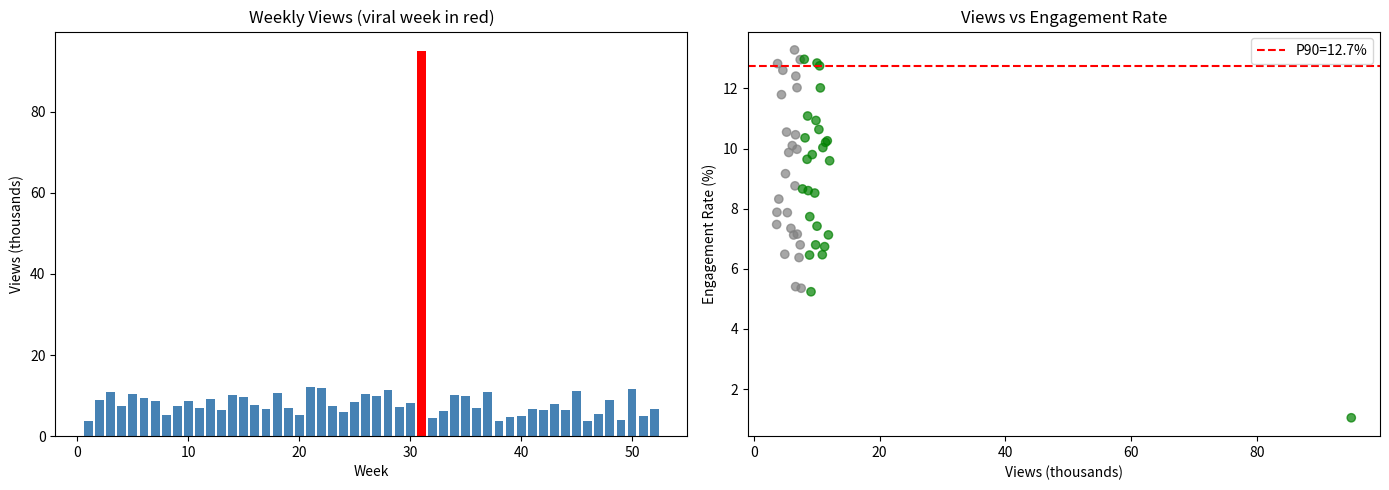

Python code for this plot:
import numpy as np
import matplotlib.pyplot as plt

np.random.seed(100)
views    = np.random.normal(8000, 2500, 52).clip(500, 50000).astype(float)
likes    = (views * np.random.uniform(0.04, 0.12, 52)).astype(int)
comments = (views * np.random.uniform(0.005, 0.02, 52)).astype(int)
views[30] = 95000

# ── 1. Z-score outlier detection ─────────────────────────────────────────────
z            = (views - views.mean()) / views.std()
viral_weeks  = np.where(np.abs(z) > 3)[0]
print("Viral week indices:", viral_weeks)

# ── 2. Clean stats ────────────────────────────────────────────────────────────
clean_views = np.delete(views, viral_weeks)
print(f"Clean  — Mean: {clean_views.mean():,.0f}  "
      f"Median: {np.median(clean_views):,.0f}  Std: {clean_views.std():,.0f}")

# ── 3. Engagement rate ────────────────────────────────────────────────────────
engagement  = (likes + comments) / views * 100
p90_eng     = np.percentile(engagement, 90)
high_eng_wk = np.where(engagement > p90_eng)[0]
print(f"\n90th pct engagement: {p90_eng:.2f}%")
print(f"High-engagement weeks ({len(high_eng_wk)}): {high_eng_wk + 1}")

# ── 4. Like ratio top-5 ───────────────────────────────────────────────────────
like_ratio  = likes / views
top5_lr_idx = np.argsort(like_ratio)[-5:][::-1]
print("\nTop-5 like ratio weeks:")
for i in top5_lr_idx:
    print(f"  Week {i+1:2d}: ratio={like_ratio[i]:.4f}  views={views[i]:,.0f}")

# ── 5. Plots ──────────────────────────────────────────────────────────────────
weeks = np.arange(1, 53)
fig, (ax1, ax2) = plt.subplots(1, 2, figsize=(14, 5))

# Line chart
colours_line = ["red" if i in viral_weeks else "steelblue" for i in range(52)]
ax1.bar(weeks, views / 1000, color=colours_line, edgecolor="none")
ax1.set_title("Weekly Views (viral week in red)")
ax1.set_xlabel("Week")
ax1.set_ylabel("Views (thousands)")

# Scatter: views vs engagement, coloured by above/below median views
med_views = np.median(views)
sc_colours = np.where(views >= med_views, "green", "grey")
ax2.scatter(views / 1000, engagement, c=sc_colours, alpha=0.7)
ax2.set_title("Views vs Engagement Rate")
ax2.set_xlabel("Views (thousands)")
ax2.set_ylabel("Engagement Rate (%)")
ax2.axhline(p90_eng, color="red", linestyle="--", label=f"P90={p90_eng:.1f}%")
ax2.legend()

plt.tight_layout()
plt.savefig("hard_07_youtube_analytics.png", dpi=100)
plt.show()

# ── WHY ───────────────────────────────────────────────────────────────────────
# Z-score > 3 means the value is more than 3 standard deviations above the mean —
# an extremely rare occurrence in normal data.
# Engagement rate normalises by views, making small and large channels comparable.
